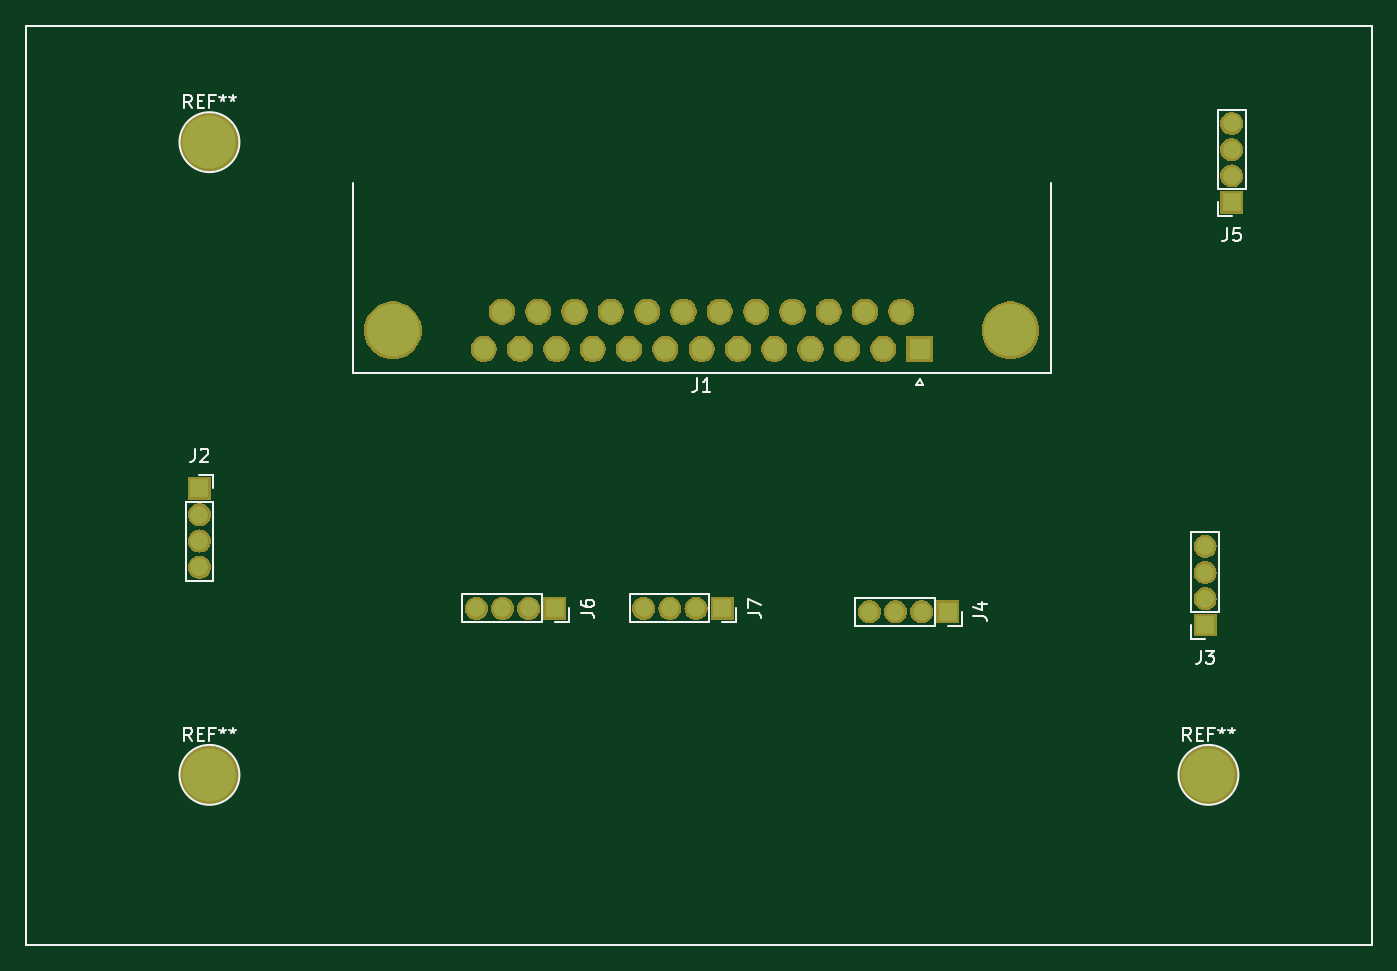
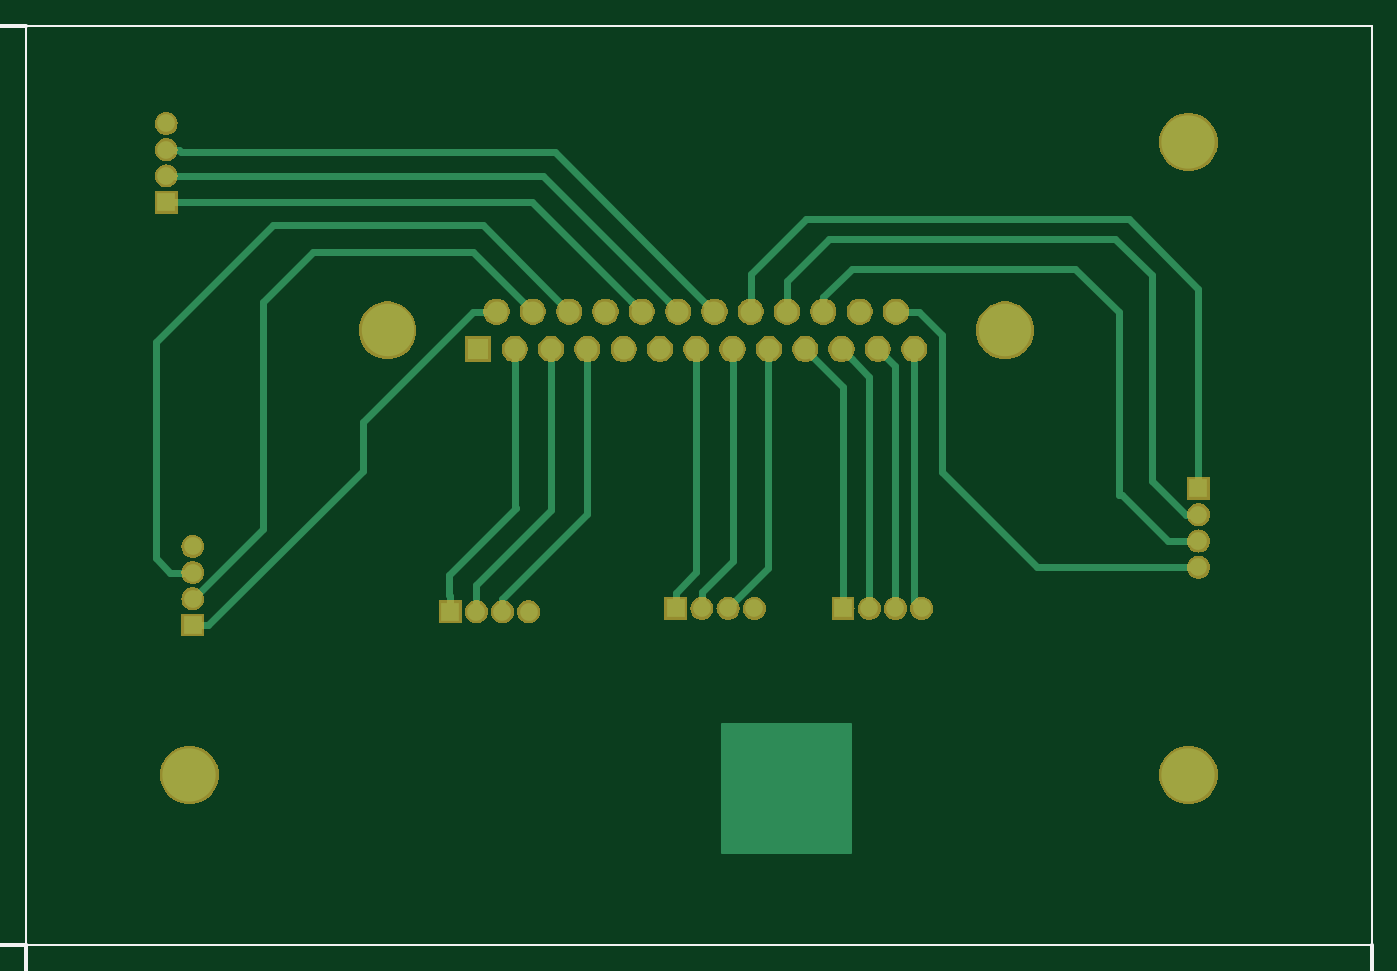
Circuit board: 9 layer files. Board 102.6 x 70.1 mm.
- bottom_copper: Placa do elevador 2 - macho-B.Cu.gbr (10245 bytes)
- bottom_mask: Placa do elevador 2 - macho-B.Mask.gbr (59458 bytes)
- paste: Placa do elevador 2 - macho-B.Paste.gbr (839 bytes)
- bottom_silk: Placa do elevador 2 - macho-B.SilkS.gbr (7288 bytes)
- outline: Placa do elevador 2 - macho-Edge.Cuts.gbr (806 bytes)
- top_copper: Placa do elevador 2 - macho-F.Cu.gbr (4953 bytes)
- top_mask: Placa do elevador 2 - macho-F.Mask.gbr (59458 bytes)
- paste: Placa do elevador 2 - macho-F.Paste.gbr (839 bytes)
- top_silk: Placa do elevador 2 - macho-F.SilkS.gbr (9565 bytes)

=== bottom_copper: Placa do elevador 2 - macho-B.Cu.gbr (10245 bytes, source omitted) ===
=== bottom_mask: Placa do elevador 2 - macho-B.Mask.gbr (59458 bytes, source omitted) ===
=== paste: Placa do elevador 2 - macho-B.Paste.gbr ===
G04 #@! TF.GenerationSoftware,KiCad,Pcbnew,5.0.1-33cea8e~68~ubuntu16.04.1*
G04 #@! TF.CreationDate,2018-11-08T21:42:09-02:00*
G04 #@! TF.ProjectId,Placa do elevador 2 - macho,506C61636120646F20656C657661646F,rev?*
G04 #@! TF.SameCoordinates,Original*
G04 #@! TF.FileFunction,Paste,Bot*
G04 #@! TF.FilePolarity,Positive*
%FSLAX46Y46*%
G04 Gerber Fmt 4.6, Leading zero omitted, Abs format (unit mm)*
G04 Created by KiCad (PCBNEW 5.0.1-33cea8e~68~ubuntu16.04.1) date Qui 08 Nov 2018 21:42:09 -02*
%MOMM*%
%LPD*%
G01*
G04 APERTURE LIST*
%ADD10C,0.150000*%
G04 APERTURE END LIST*
D10*
X100330000Y-106934000D02*
X202946000Y-106934000D01*
X100330000Y-36830000D02*
X100330000Y-106934000D01*
X202946000Y-94742000D02*
X202946000Y-106934000D01*
X202946000Y-36830000D02*
X202946000Y-94742000D01*
X100330000Y-36830000D02*
X202946000Y-36830000D01*
M02*

=== bottom_silk: Placa do elevador 2 - macho-B.SilkS.gbr (7288 bytes, source omitted) ===
=== outline: Placa do elevador 2 - macho-Edge.Cuts.gbr ===
G04 #@! TF.GenerationSoftware,KiCad,Pcbnew,5.0.1-33cea8e~68~ubuntu16.04.1*
G04 #@! TF.CreationDate,2018-11-08T21:42:10-02:00*
G04 #@! TF.ProjectId,Placa do elevador 2 - macho,506C61636120646F20656C657661646F,rev?*
G04 #@! TF.SameCoordinates,Original*
G04 #@! TF.FileFunction,Profile,NP*
%FSLAX46Y46*%
G04 Gerber Fmt 4.6, Leading zero omitted, Abs format (unit mm)*
G04 Created by KiCad (PCBNEW 5.0.1-33cea8e~68~ubuntu16.04.1) date Qui 08 Nov 2018 21:42:10 -02*
%MOMM*%
%LPD*%
G01*
G04 APERTURE LIST*
%ADD10C,0.150000*%
G04 APERTURE END LIST*
D10*
X100330000Y-106934000D02*
X202946000Y-106934000D01*
X100330000Y-36830000D02*
X100330000Y-106934000D01*
X202946000Y-94742000D02*
X202946000Y-106934000D01*
X202946000Y-36830000D02*
X202946000Y-94742000D01*
X100330000Y-36830000D02*
X202946000Y-36830000D01*
M02*

=== top_copper: Placa do elevador 2 - macho-F.Cu.gbr ===
G04 #@! TF.GenerationSoftware,KiCad,Pcbnew,5.0.1-33cea8e~68~ubuntu16.04.1*
G04 #@! TF.CreationDate,2018-11-08T21:42:09-02:00*
G04 #@! TF.ProjectId,Placa do elevador 2 - macho,506C61636120646F20656C657661646F,rev?*
G04 #@! TF.SameCoordinates,Original*
G04 #@! TF.FileFunction,Copper,L1,Top,Signal*
G04 #@! TF.FilePolarity,Positive*
%FSLAX46Y46*%
G04 Gerber Fmt 4.6, Leading zero omitted, Abs format (unit mm)*
G04 Created by KiCad (PCBNEW 5.0.1-33cea8e~68~ubuntu16.04.1) date Qui 08 Nov 2018 21:42:09 -02*
%MOMM*%
%LPD*%
G01*
G04 APERTURE LIST*
G04 #@! TA.AperFunction,NonConductor*
%ADD10C,0.150000*%
G04 #@! TD*
G04 #@! TA.AperFunction,ComponentPad*
%ADD11C,4.064000*%
G04 #@! TD*
G04 #@! TA.AperFunction,ComponentPad*
%ADD12C,4.000000*%
G04 #@! TD*
G04 #@! TA.AperFunction,ComponentPad*
%ADD13C,1.600000*%
G04 #@! TD*
G04 #@! TA.AperFunction,ComponentPad*
%ADD14R,1.600000X1.600000*%
G04 #@! TD*
G04 #@! TA.AperFunction,ComponentPad*
%ADD15O,1.350000X1.350000*%
G04 #@! TD*
G04 #@! TA.AperFunction,ComponentPad*
%ADD16R,1.350000X1.350000*%
G04 #@! TD*
G04 APERTURE END LIST*
D10*
X100330000Y-106934000D02*
X202946000Y-106934000D01*
X100330000Y-36830000D02*
X100330000Y-106934000D01*
X202946000Y-94742000D02*
X202946000Y-106934000D01*
X202946000Y-36830000D02*
X202946000Y-94742000D01*
X100330000Y-36830000D02*
X202946000Y-36830000D01*
D11*
G04 #@! TO.P,REF\002A\002A,1*
G04 #@! TO.N,N/C*
X114300000Y-45720000D03*
G04 #@! TD*
G04 #@! TO.P,REF\002A\002A,1*
G04 #@! TO.N,N/C*
X114300000Y-93980000D03*
G04 #@! TD*
D12*
G04 #@! TO.P,J1,0*
G04 #@! TO.N,N/C*
X128293001Y-60068339D03*
X175393001Y-60068339D03*
D13*
G04 #@! TO.P,J1,25*
G04 #@! TO.N,GND*
X136608001Y-58648339D03*
G04 #@! TO.P,J1,24*
G04 #@! TO.N,Net-(J1-Pad24)*
X139378001Y-58648339D03*
G04 #@! TO.P,J1,23*
G04 #@! TO.N,+12V*
X142148001Y-58648339D03*
G04 #@! TO.P,J1,22*
G04 #@! TO.N,+5VA*
X144918001Y-58648339D03*
G04 #@! TO.P,J1,21*
G04 #@! TO.N,+5V*
X147688001Y-58648339D03*
G04 #@! TO.P,J1,20*
G04 #@! TO.N,M2*
X150458001Y-58648339D03*
G04 #@! TO.P,J1,19*
G04 #@! TO.N,Sensor*
X153228001Y-58648339D03*
G04 #@! TO.P,J1,18*
G04 #@! TO.N,LC*
X155998001Y-58648339D03*
G04 #@! TO.P,J1,17*
G04 #@! TO.N,Net-(J1-Pad17)*
X158768001Y-58648339D03*
G04 #@! TO.P,J1,16*
G04 #@! TO.N,B5*
X161538001Y-58648339D03*
G04 #@! TO.P,J1,15*
G04 #@! TO.N,B3*
X164308001Y-58648339D03*
G04 #@! TO.P,J1,14*
G04 #@! TO.N,B6*
X167078001Y-58648339D03*
G04 #@! TO.P,J1,13*
G04 #@! TO.N,L1*
X135223001Y-61488339D03*
G04 #@! TO.P,J1,12*
G04 #@! TO.N,L3*
X137993001Y-61488339D03*
G04 #@! TO.P,J1,11*
G04 #@! TO.N,L5*
X140763001Y-61488339D03*
G04 #@! TO.P,J1,10*
G04 #@! TO.N,L2*
X143533001Y-61488339D03*
G04 #@! TO.P,J1,9*
G04 #@! TO.N,M1*
X146303001Y-61488339D03*
G04 #@! TO.P,J1,8*
G04 #@! TO.N,L6*
X149073001Y-61488339D03*
G04 #@! TO.P,J1,7*
G04 #@! TO.N,L4*
X151843001Y-61488339D03*
G04 #@! TO.P,J1,6*
G04 #@! TO.N,Net-(J1-Pad6)*
X154613001Y-61488339D03*
G04 #@! TO.P,J1,5*
G04 #@! TO.N,Net-(J1-Pad5)*
X157383001Y-61488339D03*
G04 #@! TO.P,J1,4*
G04 #@! TO.N,B1*
X160153001Y-61488339D03*
G04 #@! TO.P,J1,3*
G04 #@! TO.N,B4*
X162923001Y-61488339D03*
G04 #@! TO.P,J1,2*
G04 #@! TO.N,B2*
X165693001Y-61488339D03*
D14*
G04 #@! TO.P,J1,1*
G04 #@! TO.N,Net-(J1-Pad1)*
X168463001Y-61488339D03*
G04 #@! TD*
D15*
G04 #@! TO.P,J2,4*
G04 #@! TO.N,GND*
X113538000Y-78136000D03*
G04 #@! TO.P,J2,3*
G04 #@! TO.N,+12V*
X113538000Y-76136000D03*
G04 #@! TO.P,J2,2*
G04 #@! TO.N,+5VA*
X113538000Y-74136000D03*
D16*
G04 #@! TO.P,J2,1*
G04 #@! TO.N,+5V*
X113538000Y-72136000D03*
G04 #@! TD*
G04 #@! TO.P,J3,1*
G04 #@! TO.N,B6*
X190246000Y-82550000D03*
D15*
G04 #@! TO.P,J3,2*
G04 #@! TO.N,B3*
X190246000Y-80550000D03*
G04 #@! TO.P,J3,3*
G04 #@! TO.N,B5*
X190246000Y-78550000D03*
G04 #@! TO.P,J3,4*
G04 #@! TO.N,Net-(J3-Pad4)*
X190246000Y-76550000D03*
G04 #@! TD*
G04 #@! TO.P,J4,4*
G04 #@! TO.N,Net-(J4-Pad4)*
X164624000Y-81534000D03*
G04 #@! TO.P,J4,3*
G04 #@! TO.N,B1*
X166624000Y-81534000D03*
G04 #@! TO.P,J4,2*
G04 #@! TO.N,B4*
X168624000Y-81534000D03*
D16*
G04 #@! TO.P,J4,1*
G04 #@! TO.N,B2*
X170624000Y-81534000D03*
G04 #@! TD*
G04 #@! TO.P,J5,1*
G04 #@! TO.N,LC*
X192278000Y-50292000D03*
D15*
G04 #@! TO.P,J5,2*
G04 #@! TO.N,Sensor*
X192278000Y-48292000D03*
G04 #@! TO.P,J5,3*
G04 #@! TO.N,M2*
X192278000Y-46292000D03*
G04 #@! TO.P,J5,4*
G04 #@! TO.N,Net-(J5-Pad4)*
X192278000Y-44292000D03*
G04 #@! TD*
G04 #@! TO.P,J6,4*
G04 #@! TO.N,L1*
X134652000Y-81280000D03*
G04 #@! TO.P,J6,3*
G04 #@! TO.N,L3*
X136652000Y-81280000D03*
G04 #@! TO.P,J6,2*
G04 #@! TO.N,L5*
X138652000Y-81280000D03*
D16*
G04 #@! TO.P,J6,1*
G04 #@! TO.N,L2*
X140652000Y-81280000D03*
G04 #@! TD*
G04 #@! TO.P,J7,1*
G04 #@! TO.N,L4*
X153416000Y-81280000D03*
D15*
G04 #@! TO.P,J7,2*
G04 #@! TO.N,L6*
X151416000Y-81280000D03*
G04 #@! TO.P,J7,3*
G04 #@! TO.N,M1*
X149416000Y-81280000D03*
G04 #@! TO.P,J7,4*
G04 #@! TO.N,Net-(J7-Pad4)*
X147416000Y-81280000D03*
G04 #@! TD*
D11*
G04 #@! TO.P,REF\002A\002A,1*
G04 #@! TO.N,N/C*
X190500000Y-93980000D03*
G04 #@! TD*
M02*

=== top_mask: Placa do elevador 2 - macho-F.Mask.gbr (59458 bytes, source omitted) ===
=== paste: Placa do elevador 2 - macho-F.Paste.gbr ===
G04 #@! TF.GenerationSoftware,KiCad,Pcbnew,5.0.1-33cea8e~68~ubuntu16.04.1*
G04 #@! TF.CreationDate,2018-11-08T21:42:09-02:00*
G04 #@! TF.ProjectId,Placa do elevador 2 - macho,506C61636120646F20656C657661646F,rev?*
G04 #@! TF.SameCoordinates,Original*
G04 #@! TF.FileFunction,Paste,Top*
G04 #@! TF.FilePolarity,Positive*
%FSLAX46Y46*%
G04 Gerber Fmt 4.6, Leading zero omitted, Abs format (unit mm)*
G04 Created by KiCad (PCBNEW 5.0.1-33cea8e~68~ubuntu16.04.1) date Qui 08 Nov 2018 21:42:09 -02*
%MOMM*%
%LPD*%
G01*
G04 APERTURE LIST*
%ADD10C,0.150000*%
G04 APERTURE END LIST*
D10*
X100330000Y-106934000D02*
X202946000Y-106934000D01*
X100330000Y-36830000D02*
X100330000Y-106934000D01*
X202946000Y-94742000D02*
X202946000Y-106934000D01*
X202946000Y-36830000D02*
X202946000Y-94742000D01*
X100330000Y-36830000D02*
X202946000Y-36830000D01*
M02*

=== top_silk: Placa do elevador 2 - macho-F.SilkS.gbr (9565 bytes, source omitted) ===
